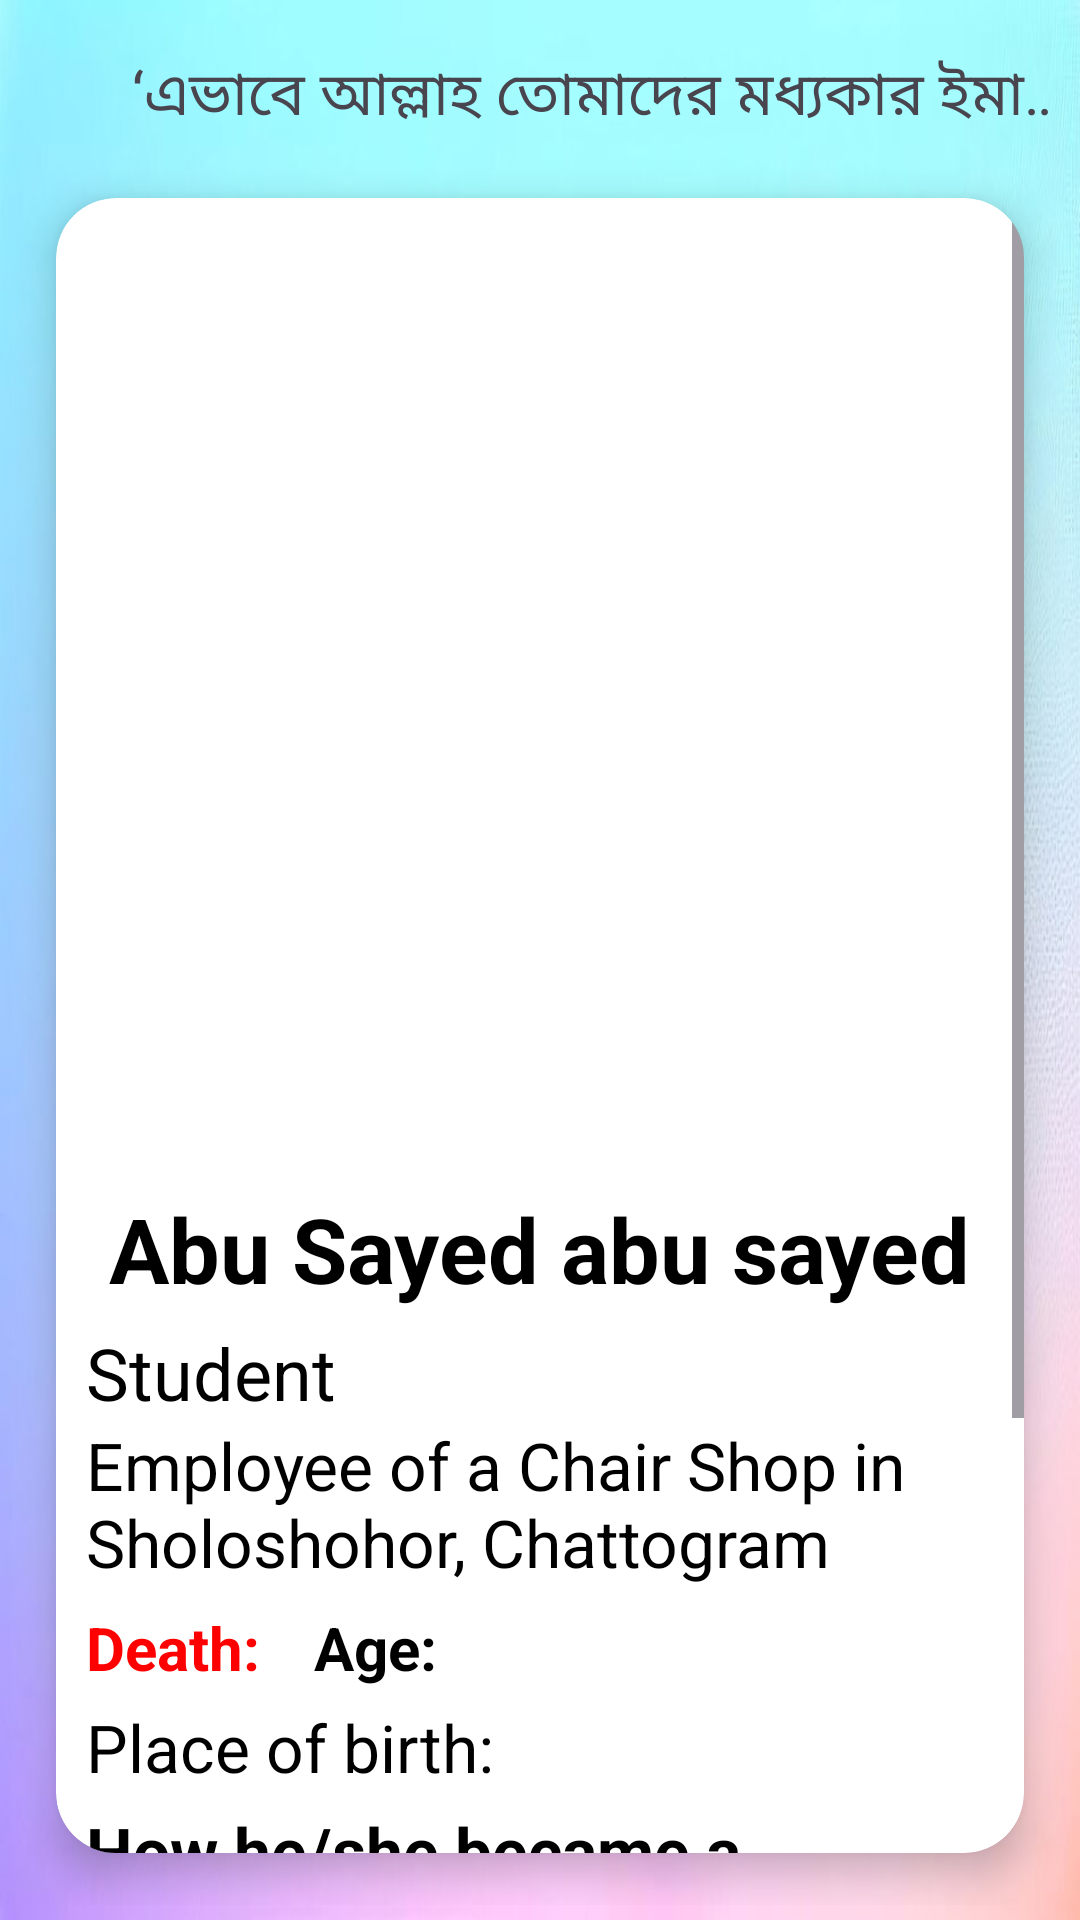

Here is an Android app screen rendered from its layout file. Give the layout XML and the strings, colors and styles it references.
<!-- AndroidManifest.xml: application theme Theme.July2024 -->
<!-- res/layout/activity_details.xml -->
<?xml version="1.0" encoding="utf-8"?>
<LinearLayout xmlns:android="http://schemas.android.com/apk/res/android"
    xmlns:app="http://schemas.android.com/apk/res-auto"
    xmlns:tools="http://schemas.android.com/tools"
    android:id="@+id/main"
    android:layout_width="match_parent"
    android:layout_height="match_parent"
    tools:context=".DetailsActivity"
    android:gravity="center_horizontal"
    android:orientation="vertical"
    android:padding="5dp"
    android:background="@drawable/bacg"
    >

        <LinearLayout
            android:layout_width="match_parent"
            android:layout_height="wrap_content"
            android:orientation="horizontal"
            android:paddingTop="10dp"
            >
                <ImageView
                    android:id="@+id/backbtn"
                    android:layout_width="30dp"
                    android:layout_height="30dp"
                    android:layout_marginLeft="5dp"
                    android:src="@drawable/backicon"
                    android:layout_gravity="center"
                    android:clickable="true"
                    android:foreground="?attr/selectableItemBackground"

                    />


                <TextView
                    android:id="@+id/marqueetxt"
                    android:layout_width="match_parent"
                    android:layout_height="wrap_content"
                    android:text="‘এভাবে আল্লাহ তোমাদের মধ্যকার ইমানদার জেনে নেন এবং তোমাদের মধ্য থেকে কিছু লোককে শহীদ হিসেবে গ্রহণ করতে চান’ (আল–ইমরান, ১৪০)।"
                    android:textSize="20sp"
                    android:gravity="center"
                    android:singleLine="true"
                    android:ellipsize="marquee"
                    android:scrollHorizontally="true"
                    android:padding="2dp"
                    android:marqueeRepeatLimit="marquee_forever"
                    />
        </LinearLayout>


        <androidx.cardview.widget.CardView
            android:id="@+id/cardbtn"
            android:layout_width="match_parent"
            android:layout_height="match_parent"
            android:clickable="true"
            android:foreground="?attr/selectableItemBackground"
            app:cardCornerRadius="20dp"
            app:cardElevation="7.5dp"
            app:cardMaxElevation="7.5dp"
            app:cardPreventCornerOverlap="true"
            app:cardUseCompatPadding="true"
            >

                <ScrollView
                    android:layout_width="match_parent"
                    android:layout_height="match_parent"
                        >

                        <LinearLayout
                            android:layout_width="match_parent"
                            android:layout_height="match_parent"
                            android:orientation="vertical"
                            >

                                <ImageView
                                    android:id="@+id/image"
                                    android:layout_width="match_parent"
                                    android:layout_height="330dp"
                                    android:src="@drawable/abusayed"
                                    android:scaleType="centerCrop"
                                    />
                                <TextView
                                    android:id="@+id/name"
                                    android:layout_width="wrap_content"
                                    android:layout_height="wrap_content"
                                    android:text="Abu Sayed abu sayed"
                                    android:textSize="30sp"
                                    android:textStyle="bold"
                                    android:gravity="center"
                                    android:layout_gravity="center_horizontal"
                                    android:textColor="@color/black"
                                    />

                                <TextView
                                    android:id="@+id/occupation"
                                    android:layout_width="wrap_content"
                                    android:layout_height="wrap_content"
                                    android:text="Student"
                                    android:textSize="24sp"
                                    android:paddingTop="5dp"
                                    android:paddingLeft="10dp"
                                    android:paddingRight="8dp"
                                    android:textColor="@color/black"
                                    />

                                <TextView
                                    android:id="@+id/institute"
                                    android:layout_width="wrap_content"
                                    android:layout_height="wrap_content"
                                    android:paddingLeft="10dp"
                                    android:paddingRight="8dp"
                                    android:text="Employee of a Chair Shop in Sholoshohor, Chattogram"
                                    android:textSize="22sp"
                                    android:textColor="@color/black"
                                    />

                                <LinearLayout
                                    android:layout_width="match_parent"
                                    android:layout_height="wrap_content"
                                    android:orientation="horizontal"
                                    android:paddingTop="5dp"
                                    >
                                        <TextView
                                            android:id="@+id/deathdate"
                                            android:layout_width="wrap_content"
                                            android:layout_height="wrap_content"
                                            android:text="Death: "
                                            android:textSize="20sp"
                                            android:paddingLeft="10dp"
                                            android:paddingRight="8dp"
                                            android:textStyle="bold"
                                            android:paddingBottom="5dp"
                                            android:paddingTop="2dp"
                                            android:textColor="#FF0000"
                                            />
                                        <TextView
                                            android:id="@+id/age"
                                            android:layout_width="wrap_content"
                                            android:layout_height="wrap_content"
                                            android:text=" Age: "
                                            android:textSize="20sp"
                                            android:paddingRight="8dp"
                                            android:textStyle="bold"
                                            android:paddingBottom="5dp"
                                            android:paddingTop="2dp"
                                            android:textColor="#000000"
                                            />


                                </LinearLayout>
                                <TextView
                                    android:id="@+id/placeofbirth"
                                    android:layout_width="wrap_content"
                                    android:layout_height="wrap_content"
                                    android:text="Place of birth: "
                                    android:textSize="22sp"
                                    android:paddingLeft="10dp"
                                    android:paddingRight="8dp"
                                    android:textColor="@color/black"
                                    />

                                <TextView
                                    android:layout_width="wrap_content"
                                    android:layout_height="wrap_content"
                                    android:text="How he/she became a MARTYR : "
                                    android:textSize="22sp"
                                    android:textStyle="bold"
                                    android:paddingLeft="10dp"
                                    android:paddingRight="8dp"
                                    android:paddingTop="5dp"
                                    android:textColor="@color/black"
                                    />

                                <TextView
                                    android:id="@+id/howdies"
                                    android:layout_width="wrap_content"
                                    android:layout_height="wrap_content"
                                    android:text=""
                                    android:textSize="17sp"
                                    android:paddingLeft="10dp"
                                    android:paddingRight="8dp"
                                    />

                                <TextView
                                    android:layout_width="wrap_content"
                                    android:layout_height="wrap_content"
                                    android:text="Short biography : "
                                    android:textSize="22sp"
                                    android:textStyle="bold"
                                    android:paddingLeft="10dp"
                                    android:paddingRight="8dp"
                                    android:paddingTop="5dp"
                                    android:textColor="@color/black"
                                    />

                                <TextView
                                    android:id="@+id/biography"
                                    android:layout_width="wrap_content"
                                    android:layout_height="wrap_content"
                                    android:text=""
                                    android:textSize="17sp"
                                    android:paddingLeft="10dp"
                                    android:paddingRight="8dp"
                                    android:paddingBottom="15dp"
                                    />


                                <Button
                                    android:id="@+id/submitbtn"
                                    android:layout_width="wrap_content"
                                    android:layout_height="wrap_content"
                                    android:text="Submit MARTYRS information"
                                    android:textSize="18sp"
                                    android:textStyle="bold"
                                    android:layout_gravity="center_horizontal"
                                    android:backgroundTint="#F30D0D"
                                    android:layout_marginBottom="15dp"
                                    />

                        </LinearLayout>

                </ScrollView>

        </androidx.cardview.widget.CardView>

</LinearLayout>
<!-- resources referenced by this layout -->
<resources>
  <!-- drawable bacg: jpg bitmap (drawable, 34075 bytes) -->
  <style name="Theme.July2024" parent="Base.Theme.July2024" />
  <style name="Base.Theme.July2024" parent="Theme.Material3.Light.NoActionBar">
          
          
      </style>
  <!-- not gathered from this repository: default colours our renderer supplied (Android Studio template values) -->
  <color name="black">#FF000000</color>
</resources>
